Run: headless pygame with SDL's dummy video driver; simulated clock (each Clock.tick advances the game by its frame time, no real sleeping); random seed 0; keys injected as events and as key.get_pressed() state; no mouse input.
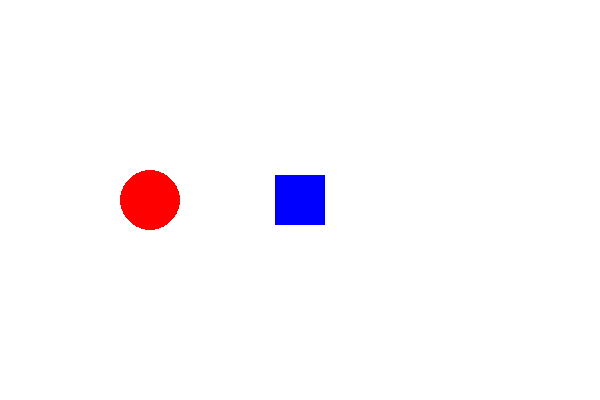
Frame 1 of 4 · flips 1–60 · no input
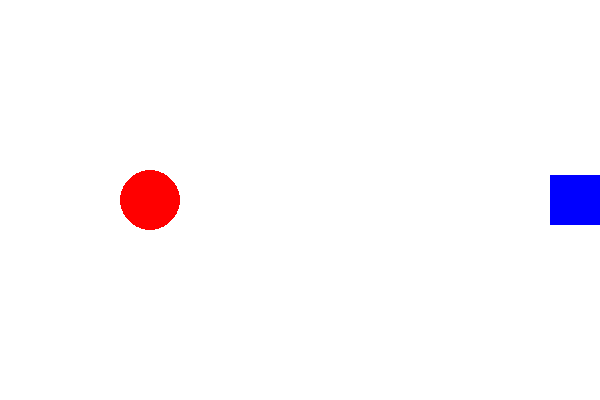
Frame 2 of 4 · flips 61–180 · tapped SPACE, RETURN · held RIGHT (→), D
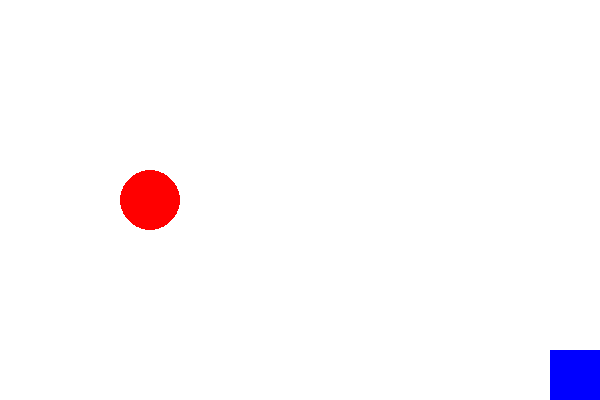
Frame 3 of 4 · flips 181–300 · held DOWN (↓), S
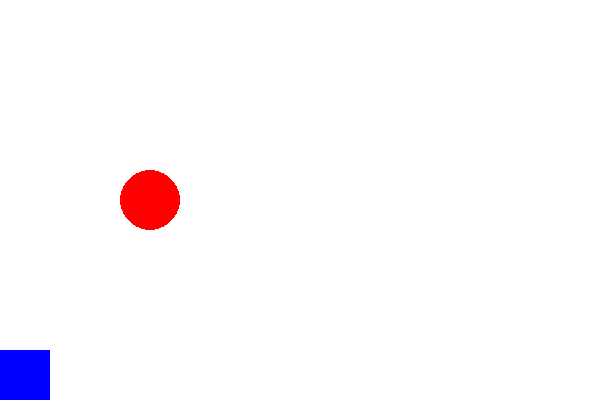
Frame 4 of 4 · flips 301–420 · held LEFT (←), A, UP (↑), W

The pygame program that drew these frames:

# -*- coding: utf-8 -*-
"""
Created on Thu Oct 24 19:15:37 2024

@author: Tajgero
"""
import pygame, sys, math

pygame.init()

# Parametry okna
WIDTH, HEIGHT = 600, 400
screen = pygame.display.set_mode((WIDTH, HEIGHT))
pygame.display.set_caption("GPT gra")

WHITE = (255, 255, 255)
RED = (255, 0, 0)
BLUE = (0, 0, 255)
GREEN = (0, 255, 0)

# Gracz
player_width, player_height = 50, 50
player_x = WIDTH // 2 - player_width // 2
player_y = HEIGHT // 2 - player_height // 2
player_speed = 5

# Przeszkoda - koło
obstacle_radius = 30
obstacle_x, obstacle_y = 150, HEIGHT // 2 # 150 pikseli od lewej krawędzi ekranu i w jej połowie

# Oblicz odległość pomiędzy środkiem prostokąta a środkiem koła
def distance(player_x, player_y, obstacle_x, obstacle_y):
    center_x = player_x + player_width // 2
    center_y = player_y + player_height // 2
    return math.sqrt((center_x - obstacle_x) ** 2 + (center_y - obstacle_y) ** 2)

# Główna pętla gry
running = True
while running:
    # Ustawienia prędkości gry FPS
    clock = pygame.time.Clock().tick(60)
    
    # Obsługa zdarzeń (klawisze, zamknięcie okna)
    for event in pygame.event.get():
        if event.type == pygame.QUIT or (event.type == pygame.KEYDOWN and event.key == pygame.K_ESCAPE):
            pygame.quit()
            sys.exit()

    # Pobieranie stanu klawiszy
    keys = pygame.key.get_pressed()

    # Ruch prostokąta
    if keys[pygame.K_LEFT]:
        player_x -= player_speed
    elif keys[pygame.K_RIGHT]:
        player_x += player_speed
    elif keys[pygame.K_UP]:
        player_y -= player_speed
    elif keys[pygame.K_DOWN]:
        player_y += player_speed

    # Ograniczenie ruchu prostokąta do boków ekranu
    if player_x < 0:
        player_x = 0
    elif player_x + player_width > WIDTH:
        player_x = WIDTH - player_width
    elif player_y < 0:
        player_y = 0
    elif player_y + player_height > HEIGHT:
        player_y = HEIGHT - player_height

        # Ograniczenie ruchu, aby prostokąt nie mógł wejść w koło
    if distance(player_x, player_y, obstacle_x, obstacle_y) < obstacle_radius + player_width // 2:
        
        if keys[pygame.K_LEFT]:
            player_x += player_speed
        elif keys[pygame.K_RIGHT]:
            player_x -= player_speed
        elif keys[pygame.K_UP]:
            player_y += player_speed
        elif keys[pygame.K_DOWN]:
            player_y -= player_speed        

    # Rysowanie tła, gracza i przeszkody
    screen.fill(WHITE)

    # Rysowanie gracza - prostokąt
    pygame.draw.rect(screen, BLUE, (player_x, player_y, player_width, player_height))

    # Rysowanie przeszkody - koło
    pygame.draw.circle(screen, RED, (obstacle_x, obstacle_y), obstacle_radius)

    # Aktualizacja okna gry
    pygame.display.flip()
    
pygame.quit()
